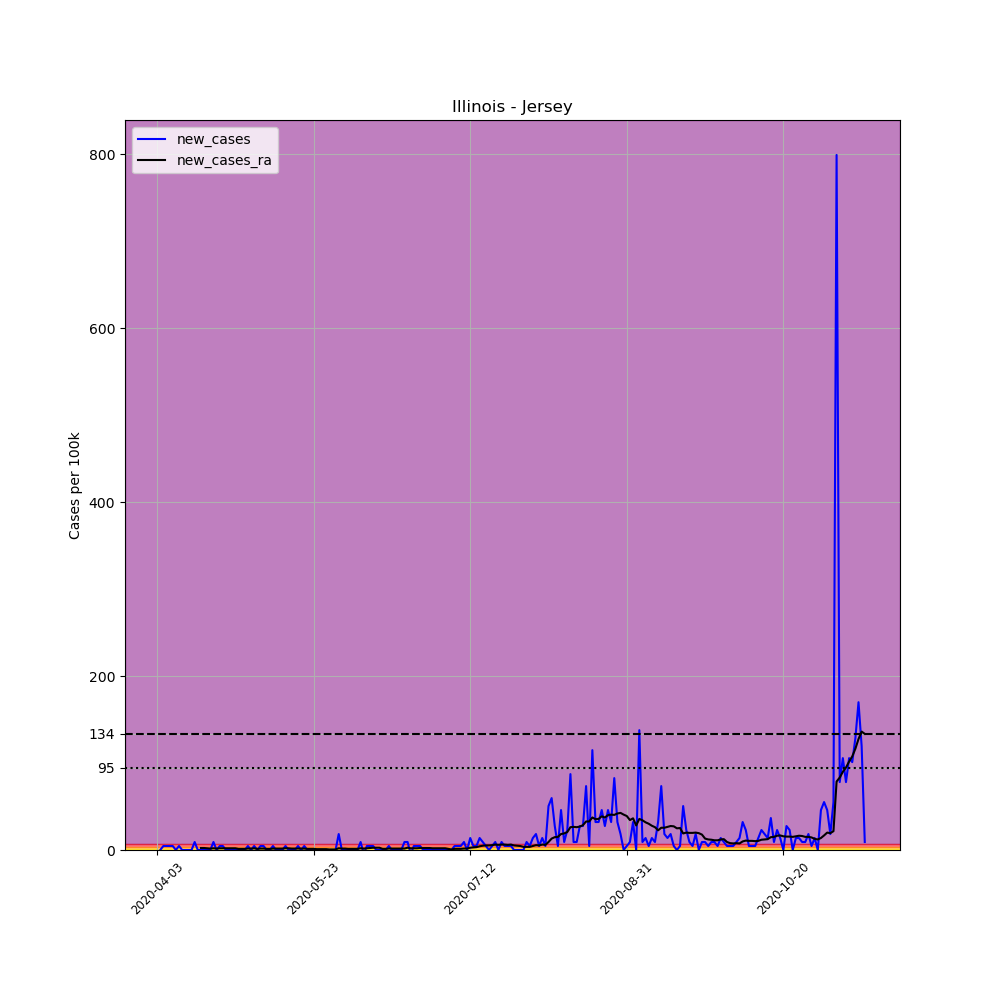

The data file committed next to this chart (first rows):
, date, county, state, fips, cases, deaths, COUNTY, STNAME, CTYNAME, POPESTIMATE2019, per_100k, new_cases, new_cases_ra
544595, 2020-04-03, Jersey, Illinois, 17083, 1, 0, 83, Illinois, Jersey, 21773, 4.593, , 
544596, 2020-04-04, Jersey, Illinois, 17083, 1, 0, 83, Illinois, Jersey, 21773, 4.593, 0.0, 
544597, 2020-04-05, Jersey, Illinois, 17083, 2, 0, 83, Illinois, Jersey, 21773, 9.186, 4.593, 
544598, 2020-04-06, Jersey, Illinois, 17083, 3, 0, 83, Illinois, Jersey, 21773, 13.78, 4.593, 
544599, 2020-04-07, Jersey, Illinois, 17083, 4, 0, 83, Illinois, Jersey, 21773, 18.37, 4.593, 
544600, 2020-04-08, Jersey, Illinois, 17083, 5, 0, 83, Illinois, Jersey, 21773, 22.96, 4.593, 
544601, 2020-04-09, Jersey, Illinois, 17083, 5, 0, 83, Illinois, Jersey, 21773, 22.96, 0.0, 
544602, 2020-04-10, Jersey, Illinois, 17083, 6, 0, 83, Illinois, Jersey, 21773, 27.56, 4.593, 
544603, 2020-04-11, Jersey, Illinois, 17083, 6, 0, 83, Illinois, Jersey, 21773, 27.56, 0.0, 
544604, 2020-04-12, Jersey, Illinois, 17083, 6, 0, 83, Illinois, Jersey, 21773, 27.56, 0.0, 
544605, 2020-04-13, Jersey, Illinois, 17083, 6, 0, 83, Illinois, Jersey, 21773, 27.56, 0.0, 
544606, 2020-04-14, Jersey, Illinois, 17083, 6, 0, 83, Illinois, Jersey, 21773, 27.56, 0.0, 
544607, 2020-04-15, Jersey, Illinois, 17083, 8, 0, 83, Illinois, Jersey, 21773, 36.74, 9.186, 
544608, 2020-04-16, Jersey, Illinois, 17083, 8, 0, 83, Illinois, Jersey, 21773, 36.74, 0.0, 
544609, 2020-04-17, Jersey, Illinois, 17083, 8, 0, 83, Illinois, Jersey, 21773, 36.74, 0.0, 2.296
544610, 2020-04-18, Jersey, Illinois, 17083, 8, 0, 83, Illinois, Jersey, 21773, 36.74, 0.0, 2.296
544611, 2020-04-19, Jersey, Illinois, 17083, 8, 0, 83, Illinois, Jersey, 21773, 36.74, 0.0, 1.968
544612, 2020-04-20, Jersey, Illinois, 17083, 8, 0, 83, Illinois, Jersey, 21773, 36.74, 0.0, 1.64
544613, 2020-04-21, Jersey, Illinois, 17083, 10, 0, 83, Illinois, Jersey, 21773, 45.93, 9.186, 1.968
544614, 2020-04-22, Jersey, Illinois, 17083, 10, 0, 83, Illinois, Jersey, 21773, 45.93, 0.0, 1.64
544615, 2020-04-23, Jersey, Illinois, 17083, 11, 0, 83, Illinois, Jersey, 21773, 50.52, 4.593, 1.968
544616, 2020-04-24, Jersey, Illinois, 17083, 12, 0, 83, Illinois, Jersey, 21773, 55.11, 4.593, 1.968
544617, 2020-04-25, Jersey, Illinois, 17083, 12, 1, 83, Illinois, Jersey, 21773, 55.11, 0.0, 1.968
544618, 2020-04-26, Jersey, Illinois, 17083, 12, 1, 83, Illinois, Jersey, 21773, 55.11, 0.0, 1.968
544619, 2020-04-27, Jersey, Illinois, 17083, 12, 1, 83, Illinois, Jersey, 21773, 55.11, 0.0, 1.968
544620, 2020-04-28, Jersey, Illinois, 17083, 12, 1, 83, Illinois, Jersey, 21773, 55.11, 0.0, 1.968
544621, 2020-04-29, Jersey, Illinois, 17083, 12, 1, 83, Illinois, Jersey, 21773, 55.11, 0.0, 1.312
544622, 2020-04-30, Jersey, Illinois, 17083, 12, 1, 83, Illinois, Jersey, 21773, 55.11, 0.0, 1.312
544623, 2020-05-01, Jersey, Illinois, 17083, 12, 1, 83, Illinois, Jersey, 21773, 55.11, 0.0, 1.312
544624, 2020-05-02, Jersey, Illinois, 17083, 13, 1, 83, Illinois, Jersey, 21773, 59.71, 4.593, 1.64
544625, 2020-05-03, Jersey, Illinois, 17083, 13, 1, 83, Illinois, Jersey, 21773, 59.71, 0.0, 1.64
544626, 2020-05-04, Jersey, Illinois, 17083, 14, 1, 83, Illinois, Jersey, 21773, 64.3, 4.593, 1.968
544627, 2020-05-05, Jersey, Illinois, 17083, 14, 1, 83, Illinois, Jersey, 21773, 64.3, 0.0, 1.312
544628, 2020-05-06, Jersey, Illinois, 17083, 15, 1, 83, Illinois, Jersey, 21773, 68.89, 4.593, 1.64
544629, 2020-05-07, Jersey, Illinois, 17083, 16, 1, 83, Illinois, Jersey, 21773, 73.49, 4.593, 1.64
544630, 2020-05-08, Jersey, Illinois, 17083, 16, 1, 83, Illinois, Jersey, 21773, 73.49, 0.0, 1.312
544631, 2020-05-09, Jersey, Illinois, 17083, 16, 1, 83, Illinois, Jersey, 21773, 73.49, 0.0, 1.312
544632, 2020-05-10, Jersey, Illinois, 17083, 17, 1, 83, Illinois, Jersey, 21773, 78.08, 4.593, 1.64
544633, 2020-05-11, Jersey, Illinois, 17083, 17, 1, 83, Illinois, Jersey, 21773, 78.08, 0.0, 1.64
544634, 2020-05-12, Jersey, Illinois, 17083, 17, 1, 83, Illinois, Jersey, 21773, 78.08, 0.0, 1.64
544635, 2020-05-13, Jersey, Illinois, 17083, 17, 1, 83, Illinois, Jersey, 21773, 78.08, 0.0, 1.64
544636, 2020-05-14, Jersey, Illinois, 17083, 18, 1, 83, Illinois, Jersey, 21773, 82.67, 4.593, 1.968
544637, 2020-05-15, Jersey, Illinois, 17083, 18, 1, 83, Illinois, Jersey, 21773, 82.67, 0.0, 1.968
544638, 2020-05-16, Jersey, Illinois, 17083, 18, 1, 83, Illinois, Jersey, 21773, 82.67, 0.0, 1.64
544639, 2020-05-17, Jersey, Illinois, 17083, 18, 1, 83, Illinois, Jersey, 21773, 82.67, 0.0, 1.64
544640, 2020-05-18, Jersey, Illinois, 17083, 19, 1, 83, Illinois, Jersey, 21773, 87.26, 4.593, 1.64
544641, 2020-05-19, Jersey, Illinois, 17083, 19, 1, 83, Illinois, Jersey, 21773, 87.26, 0.0, 1.64
544642, 2020-05-20, Jersey, Illinois, 17083, 20, 1, 83, Illinois, Jersey, 21773, 91.86, 4.593, 1.64
544643, 2020-05-21, Jersey, Illinois, 17083, 20, 1, 83, Illinois, Jersey, 21773, 91.86, 0.0, 1.312
544644, 2020-05-22, Jersey, Illinois, 17083, 20, 1, 83, Illinois, Jersey, 21773, 91.86, 0.0, 1.312
544645, 2020-05-23, Jersey, Illinois, 17083, 20, 1, 83, Illinois, Jersey, 21773, 91.86, 0.0, 1.312
544646, 2020-05-24, Jersey, Illinois, 17083, 20, 1, 83, Illinois, Jersey, 21773, 91.86, 0.0, 0.9842
544647, 2020-05-25, Jersey, Illinois, 17083, 20, 1, 83, Illinois, Jersey, 21773, 91.86, 0.0, 0.9842
544648, 2020-05-26, Jersey, Illinois, 17083, 20, 1, 83, Illinois, Jersey, 21773, 91.86, 0.0, 0.9842
544649, 2020-05-27, Jersey, Illinois, 17083, 20, 1, 83, Illinois, Jersey, 21773, 91.86, 0.0, 0.9842
544650, 2020-05-28, Jersey, Illinois, 17083, 20, 1, 83, Illinois, Jersey, 21773, 91.86, 0.0, 0.6561
544651, 2020-05-29, Jersey, Illinois, 17083, 20, 1, 83, Illinois, Jersey, 21773, 91.86, 0.0, 0.6561
544652, 2020-05-30, Jersey, Illinois, 17083, 20, 1, 83, Illinois, Jersey, 21773, 91.86, 0.0, 0.6561
544653, 2020-05-31, Jersey, Illinois, 17083, 24, 1, 83, Illinois, Jersey, 21773, 110.2, 18.37, 1.968
544654, 2020-06-01, Jersey, Illinois, 17083, 24, 1, 83, Illinois, Jersey, 21773, 110.2, 0.0, 1.64
... 167 more rows
